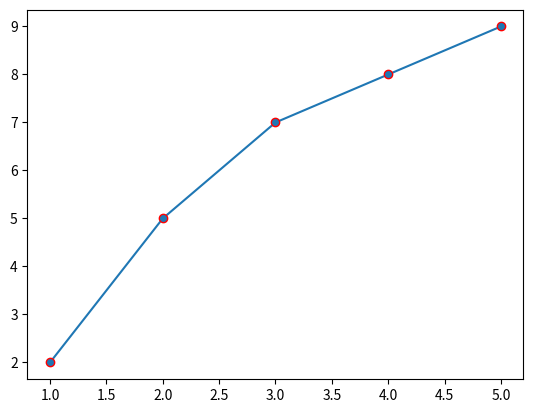

Recreate this plot in Python.
# Marker Edge 
# markeredgecolor (or) mec to set the color of the edge of the markers

import matplotlib.pyplot as plt

x = [1, 2, 3, 4, 5]
y = [2, 5, 7, 8, 9]

plt.plot(x, y, marker='o', mec='r')
plt.savefig("06_marker_edge_color.png")
